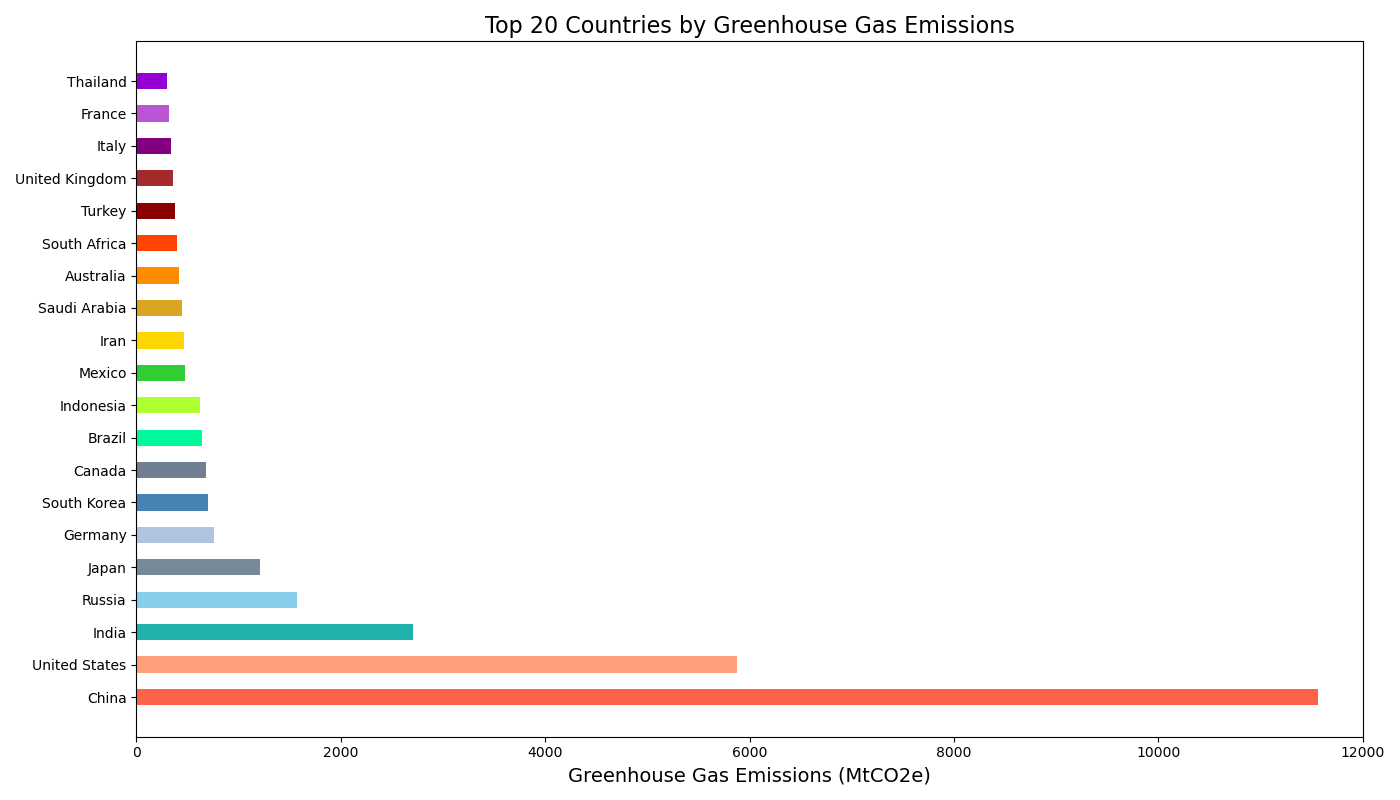

The table this chart was drawn from, first rows:
Country, Greenhouse Gas Emissions (MtCO2e)
China, 11565
United States, 5875
India, 2710
Russia, 1570
Japan, 1210
Germany, 760
South Korea, 700
Canada, 680
Brazil, 640
Indonesia, 620
Mexico, 480
Iran, 470
Saudi Arabia, 450
Australia, 420
South Africa, 400
Turkey, 380
United Kingdom, 360
Italy, 340
France, 320
Thailand, 300
